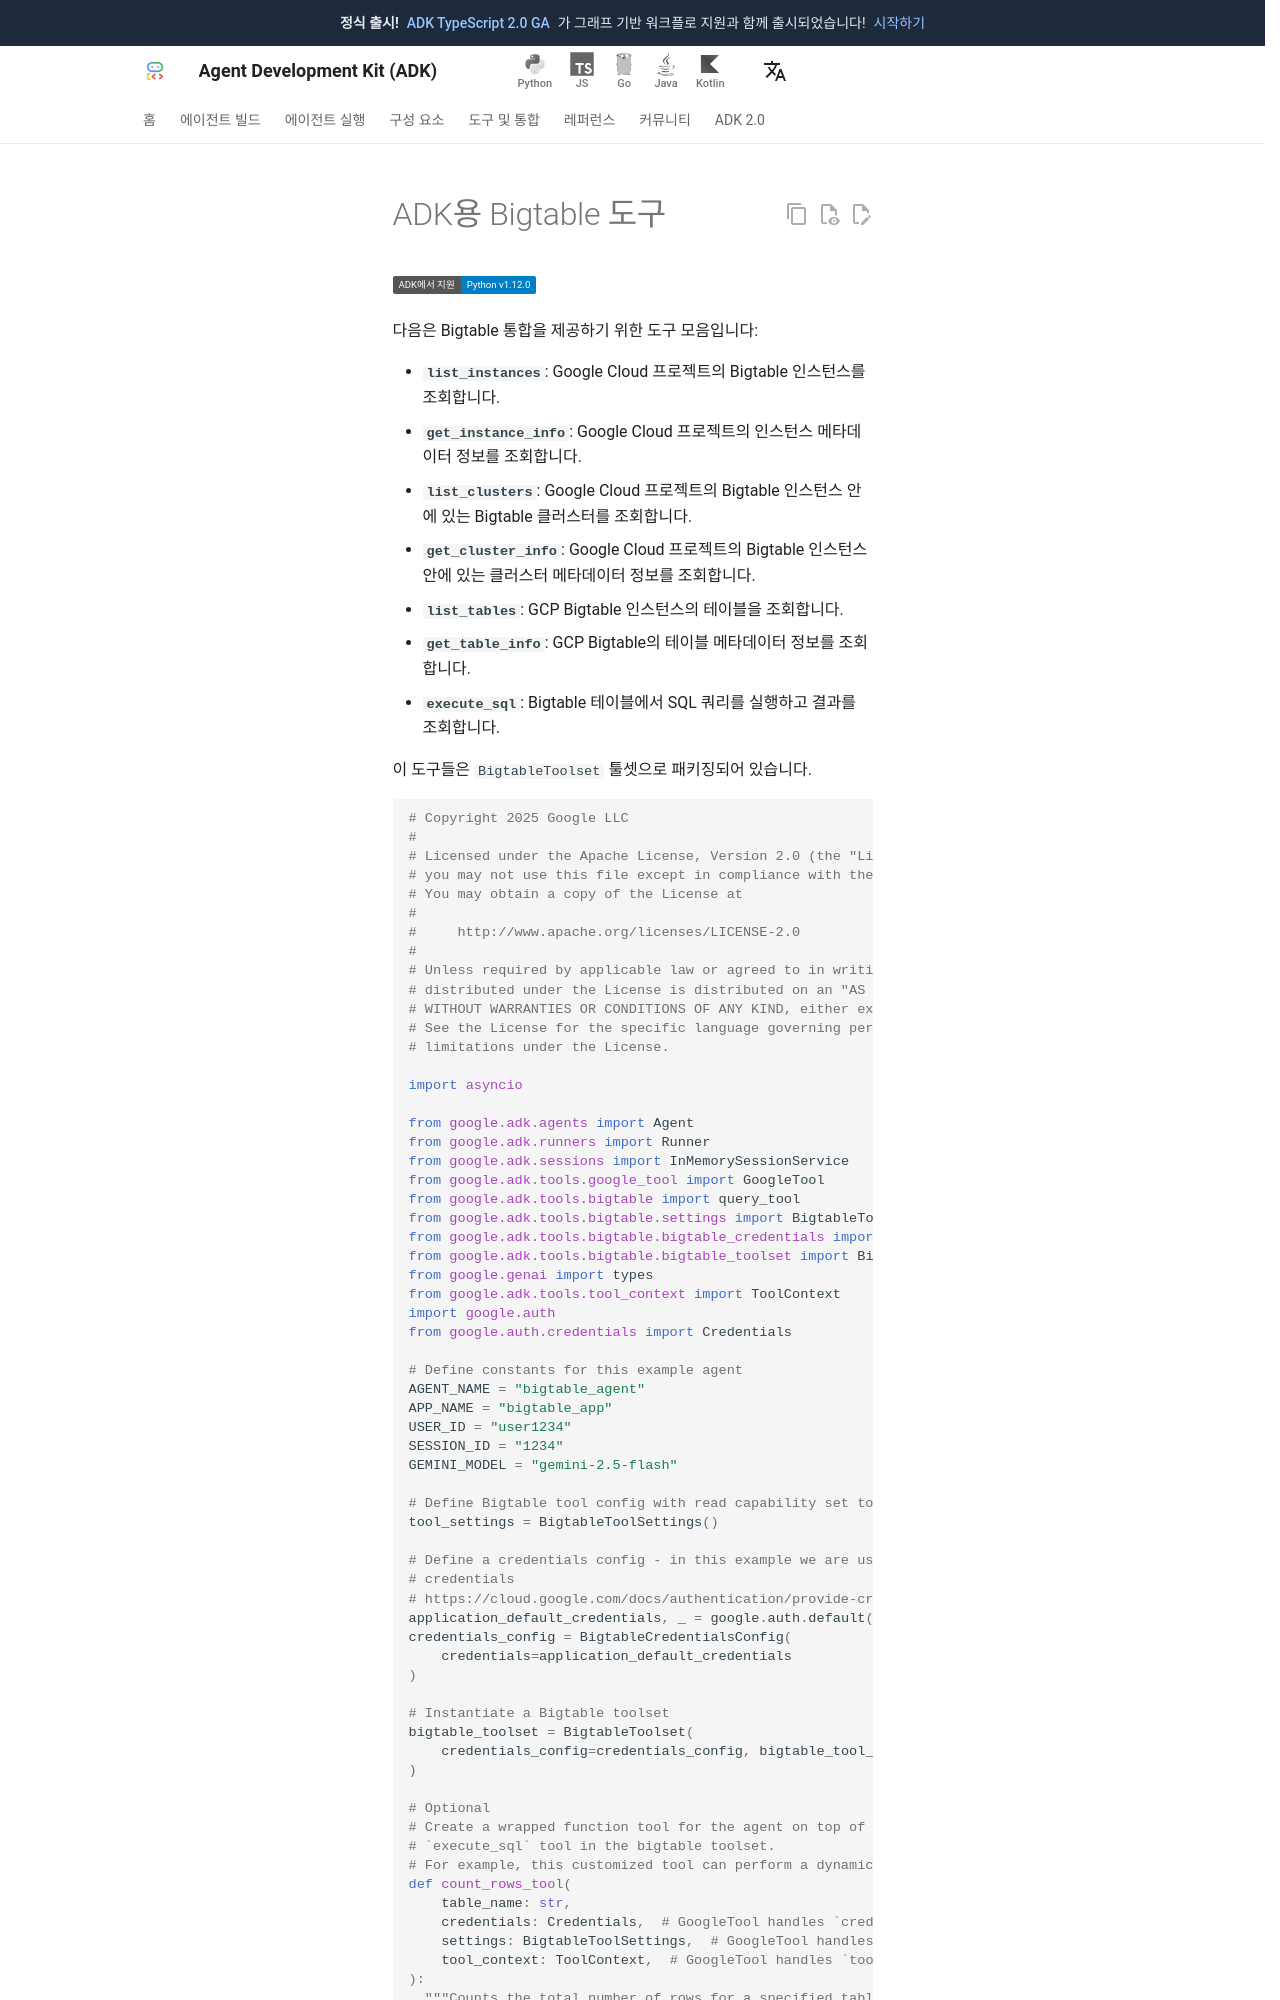

repository: adk-labs/adk-docs · page: ko/integrations/bigtable/index.html · generator: mkdocs

---
catalog_title: Bigtable 도구
catalog_description: Bigtable과 상호작용하여 데이터를 조회하고 SQL을 실행합니다
catalog_icon: /integrations/assets/bigtable.png
catalog_tags: ["data", "google"]
---

# ADK용 Bigtable 도구

<div class="language-support-tag">
  <span class="lst-supported">ADK에서 지원</span><span class="lst-python">Python v1.12.0</span>
</div>

다음은 Bigtable 통합을 제공하기 위한 도구 모음입니다:
